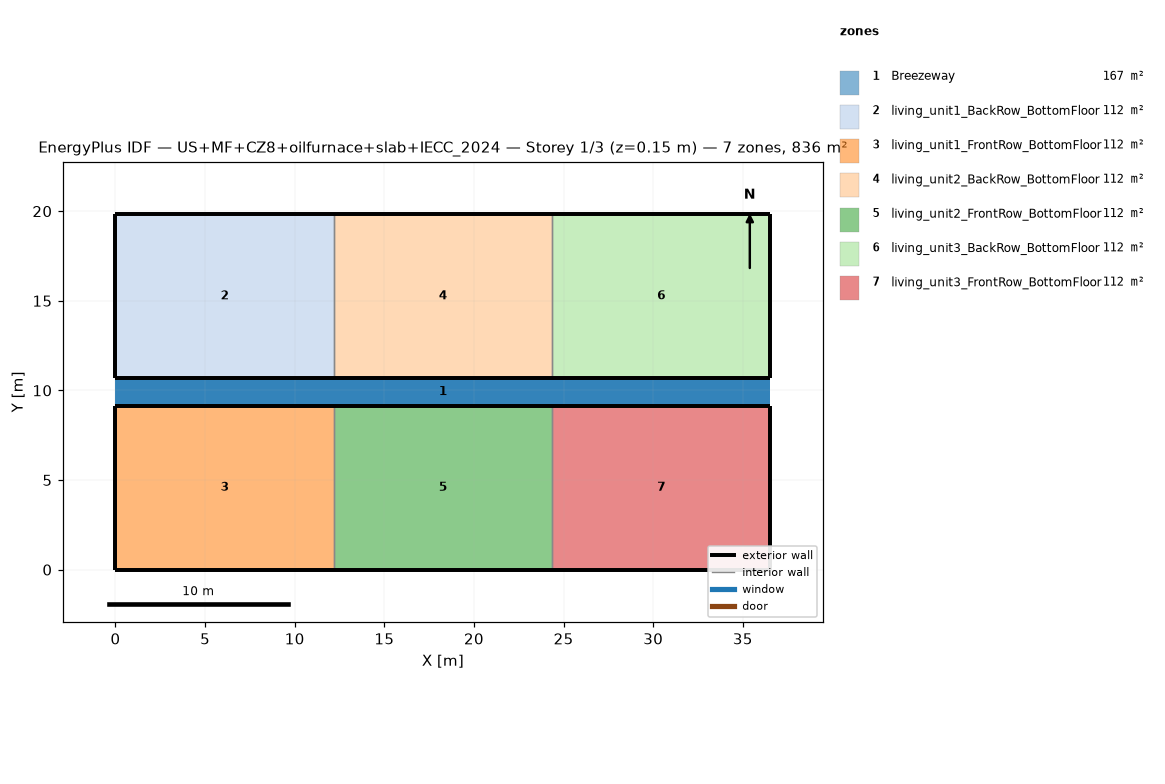
=== STOREY PLAN SPEC (per zone: floor XY polygon, exterior-wall plan segments, windows/doors) ===
zone 1: Breezeway  (167.0 m²)
  floor: (36.54, 9.16) (0.00, 9.16) (0.00, 10.68) (36.54, 10.68)
  floor: (36.54, 9.16) (0.00, 9.16) (0.00, 10.68) (36.54, 10.68)
  floor: (36.54, 9.16) (0.00, 9.16) (0.00, 10.68) (36.54, 10.68)
zone 2: living_unit1_BackRow_BottomFloor  (111.5 m²)
  floor: (12.18, 10.68) (0.00, 10.68) (0.00, 19.84) (12.18, 19.84)
  exterior wall: (0.00, 10.68) – (12.18, 10.68)  [12.2 m]
  exterior wall: (12.18, 19.84) – (0.00, 19.84)  [12.2 m]
  exterior wall: (0.00, 19.84) – (0.00, 10.68)  [9.2 m]
  interior walls: 1
zone 3: living_unit1_FrontRow_BottomFloor  (111.5 m²)
  floor: (12.18, 0.00) (0.00, 0.00) (0.00, 9.16) (12.18, 9.16)
  exterior wall: (0.00, 0.00) – (12.18, 0.00)  [12.2 m]
  exterior wall: (12.18, 9.16) – (0.00, 9.16)  [12.2 m]
  exterior wall: (0.00, 9.16) – (0.00, 0.00)  [9.2 m]
  interior walls: 1
zone 4: living_unit2_BackRow_BottomFloor  (111.5 m²)
  floor: (24.36, 10.68) (12.18, 10.68) (12.18, 19.84) (24.36, 19.84)
  exterior wall: (12.18, 10.68) – (24.36, 10.68)  [12.2 m]
  exterior wall: (24.36, 19.84) – (12.18, 19.84)  [12.2 m]
  interior walls: 2
zone 5: living_unit2_FrontRow_BottomFloor  (111.5 m²)
  floor: (24.36, 0.00) (12.18, 0.00) (12.18, 9.16) (24.36, 9.16)
  exterior wall: (12.18, 0.00) – (24.36, 0.00)  [12.2 m]
  exterior wall: (24.36, 9.16) – (12.18, 9.16)  [12.2 m]
  interior walls: 2
zone 6: living_unit3_BackRow_BottomFloor  (111.5 m²)
  floor: (36.54, 10.68) (24.36, 10.68) (24.36, 19.84) (36.54, 19.84)
  exterior wall: (24.36, 10.68) – (36.54, 10.68)  [12.2 m]
  exterior wall: (36.54, 10.68) – (36.54, 19.84)  [9.2 m]
  exterior wall: (36.54, 19.84) – (24.36, 19.84)  [12.2 m]
  interior walls: 1
zone 7: living_unit3_FrontRow_BottomFloor  (111.5 m²)
  floor: (36.54, 0.00) (24.36, 0.00) (24.36, 9.16) (36.54, 9.16)
  exterior wall: (24.36, 0.00) – (36.54, 0.00)  [12.2 m]
  exterior wall: (36.54, 0.00) – (36.54, 9.16)  [9.2 m]
  exterior wall: (36.54, 9.16) – (24.36, 9.16)  [12.2 m]
  interior walls: 1

=== DERIVED (storey summary) ===
Building: US+MF+CZ8+oilfurnace+slab+IECC_2024
Storey: 1 of 3  (floor level z = 0.15 m)
Storey gross floor area: 836.2 m²
Zones on this storey: 7
  - Breezeway: floor 167.0 m²
  - living_unit1_BackRow_BottomFloor: floor 111.5 m²; exterior wall 33.5 m (86.9 m²); WWR 0.0%
  - living_unit1_FrontRow_BottomFloor: floor 111.5 m²; exterior wall 33.5 m (86.9 m²); WWR 0.0%
  - living_unit2_BackRow_BottomFloor: floor 111.5 m²; exterior wall 24.4 m (63.1 m²); WWR 0.0%
  - living_unit2_FrontRow_BottomFloor: floor 111.5 m²; exterior wall 24.4 m (63.1 m²); WWR 0.0%
  - living_unit3_BackRow_BottomFloor: floor 111.5 m²; exterior wall 33.5 m (86.9 m²); WWR 0.0%
  - living_unit3_FrontRow_BottomFloor: floor 111.5 m²; exterior wall 33.5 m (86.9 m²); WWR 0.0%
Zone adjacency (shared interzone walls):
  - living_unit1_BackRow_BottomFloor ↔ living_unit2_BackRow_BottomFloor
  - living_unit1_FrontRow_BottomFloor ↔ living_unit2_FrontRow_BottomFloor
  - living_unit2_BackRow_BottomFloor ↔ living_unit3_BackRow_BottomFloor
  - living_unit2_FrontRow_BottomFloor ↔ living_unit3_FrontRow_BottomFloor